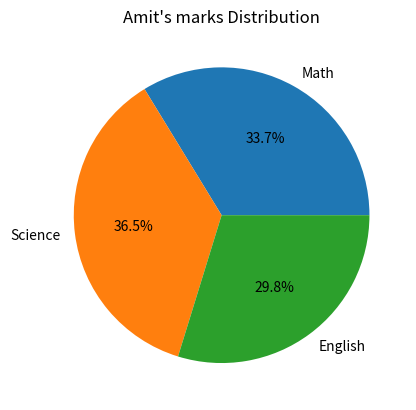

This figure's Python source:
import pandas as pd
import matplotlib.pyplot as plt

data = {
    'Name':['Amit','Sagar','Pooja'],
    'Math':[85,90,78],
    'Science':[92,88,80],
    'English':[75,85,82]
}

df = pd.DataFrame(data)

df['Math_Normalized'] = (df['Math']-df['Math'].min()) / (df['Math'].max()-df['Math'].min())
print(df)

#Create Gender column
df['Gender'] = ['Male','Male','Female']

# save for step 3
gender = df['Gender']

#One hot encoding
df = pd.get_dummies(df,columns=['Gender'])

print(df)

#-----------------Q3--------------------

#Group student by gender and calculate average marks
average_marks = df.assign(Gender=gender).groupby('Gender')[['Math','Science','English']].mean()
print("\nAverage marks by Gender:")
print(average_marks)

#-----------------Q4-------------------

# select amit marks
amit_marks = df.loc[0,['Math','Science','English']]

#Create Pie chart
plt.pie(amit_marks,labels=amit_marks.index,autopct='%1.1f%%')

plt.title("Amit's marks Distribution")
plt.show()

#---------------Q5------------------------

#Calculate total marks
df['Total'] = df['Math']+df['Science']+df['English']

#Create Pass/Fail status
df['Status'] = df['Total'].apply(lambda x: 'Pass' if x >=250 else 'Fail')

print("\n Final Dataframe:")
print(df)

#-------------------Q6---------------------

# Count number of students who passed
pass_count = (df['Status']=='Pass').sum()
print("\nNumber of students passed:",pass_count)
